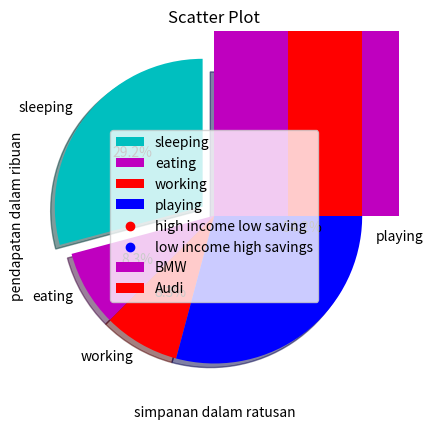

Here is the Python script that generated this plot: (Note: this script raises an exception after producing the figure.)
import matplotlib.pyplot as plt

##1
#Penulisan sumbu X dan Y
plt.plot([8 , 4, 20, 19],[9, 6, 19, 98],'rH-.')
plt.show()

#
x=[8 , 4, 20, 19]
y=[9, 6, 19, 98]
plt.plot(x, y, 'rH-.')
plt.show()

##2
#line chart
plt.plot([8 , 4, 20, 19],[9, 6, 19, 98],'rH-.')
plt.show()

#Pie chart
import matplotlib.pyplot as plt
 
days = [1,2,3,4,5]
 
sleeping =[7,8,6,11,7]
eating = [2,3,4,3,2]
working =[7,8,7,2,2]
playing = [8,5,7,8,13]
slices = [7,2,2,13]
activities = ['sleeping','eating','working','playing']
cols = ['c','m','r','b']
 
plt.pie(slices,
  labels=activities,
  colors=cols,
  startangle=90,
  shadow= True,
  explode=(0.1,0,0,0),
  autopct='%1.1f%%')
 
plt.title('Pie Plot')
plt.show()

#Bar chart
plt.bar([0.25,1.25,2.25,3.25,4.25],[50,40,70,80,20],
label="BMW",color='m',width=.5)
plt.bar([.75,1.75,2.75,3.75,4.75],[80,20,20,50,60],
label="Audi", color='r',width=.5)
plt.legend()
plt.xlabel('Days')
plt.ylabel('Distance (kms)')
plt.title('Information')
plt.show()

#Scatter chart
import matplotlib.pyplot as plt
x = [1,1.5,2,2.5,3,3.5,3.6]
y = [7.5,8,8.5,9,9.5,10,10.5]
 
x1=[8,8.5,9,9.5,10,10.5,11]
y1=[3,3.5,3.7,4,4.5,5,5.2]
 
plt.scatter(x,y, label='high income low saving',color='r')
plt.scatter(x1,y1,label='low income high savings',color='b')
plt.xlabel('simpanan dalam ratusan')
plt.ylabel('pendapatan dalam ribuan')
plt.title('Scatter Plot')
plt.legend()
plt.show()

#Histogram chart
import matplotlib.pyplot as plt
population_age = [11,22,16,9,10,15,22,55,62,45,21,22,34,42,42,4,2,102,95,85,55,110,120,70,65,55,111,115,80,75,65,54,44,43,42,48]
bins = [0,10,20,30,40,50,60,70,80,90,100]
plt.hist(population_age, bins, histtype='bar', rwidth=0.8, color='K')
plt.xlabel('age groups')
plt.ylabel('Number of people')
plt.title('Histogram')
plt.show()

#Stack Chart
import matplotlib.pyplot as plt
days = [1,2,3,4,5]
  
sleeping =[7,8,6,11,7]
eating = [2,3,4,3,2]
working =[7,8,7,2,2]
playing = [8,5,7,8,13]
  
plt.plot([],[],color='m', label='Sleeping', linewidth=5)
plt.plot([],[],color='c', label='Eating', linewidth=5)
plt.plot([],[],color='r', label='Working', linewidth=5)
plt.plot([],[],color='k', label='Playing', linewidth=5)
  
plt.stackplot(days, sleeping,eating,working,playing, colors=['m','c','r','k'])
  
plt.xlabel('x')
plt.ylabel('y')
plt.title('Stack Plot')
plt.legend()
plt.show()

##4
from matplotlib import pyplot as plt
from matplotlib import style
 
style.use('ggplot')
x = [2, 3, 3.5, 4, 5, 6, 6.6]
y = [101 , 202, 250, 322, 357, 380, 400 ]
x2 = [2, 3, 3.5, 4, 5, 6, 6.6]
y2 = [201 , 302, 410, 370, 350, 335, 301 ]
plt.plot(x,y,'r',label='GT-R Horsepower', linewidth=2)
plt.plot(x2,y2,'b',label='GT-R Torque',linewidth=2)
plt.title('2009 Nissan GT-R (JDM)' "\n" 'Herman Motive (Mustang Dyno)')
plt.ylabel('Hosepower(hp)' "\n" 'Torque(lb-ft)')
plt.xlabel('Engine Speed (RPM x 1000)')
plt.legend()
plt.grid(True,color='#999999')
plt.show()

##5
import matplotlib.pyplot as plt
import numpy as np

x = np.linspace(0, 1 * np.pi, 100)
y = np.sin(x ** 3)

f, axarr = plt.subplots(3, 3)
axarr[0, 0].plot(x, y)
axarr[0, 0].set_title('Axis [0,0]')
axarr[0, 1].plot(x, y)
axarr[0, 1].set_title('Axis [0,1]')
axarr[1, 0].plot(x, y ** 2)
axarr[1, 0].set_title('Axis [1,0]')
axarr[1, 1].plot(x, y)
axarr[1, 1].set_title('Axis [1,1]')
axarr[1, 2].plot(x, y)
axarr[1, 2].set_title('Axis [1,2]')
axarr[2, 1].plot(x, y ** 2)
axarr[2, 1].set_title('Axis [2,1]')
axarr[2, 2].plot(x, y)
axarr[2, 2].set_title('Axis [2,3]')
axarr[0, 2].plot(x, y)
axarr[0, 2].set_title('Axis [0,2]')
axarr[2, 0].plot(x, y ** 2)
axarr[2, 0].set_title('Axis [2,0]')

plt.show()

##6
#contoh penulisan warna
import matplotlib.pyplot as plt
import numpy as np

x = np.linspace(0, 2 * np.pi, 400)
y = np.sin(x ** 2)

plt.close('all')

f, (ax1, ax2, ax3, ax4) = plt.subplots(4)
ax1.plot(x, y, color='0.5')
ax2.plot(x, y, color='tab:red')
ax3.plot(x, y, color='g')
ax4.plot(x, y, color='xkcd:deep blue')

f.subplots_adjust(hspace=0)
plt.setp([a.get_xticklabels() for a in f.axes[:-1]], visible=False)

plt.show()

#%% Histogram 2
import matplotlib.pyplot as plt
x = [21,22,23,4,5,6,77,8,9,10,31,32,33,34,35,36,37,18,49,50,100]
plt.hist(x, 5,  histtype ='bar' , rwidth =0.8)
plt.xlabel('Angka')
plt.ylabel('Banyaknya angka rentang dari 5')
plt.show()
